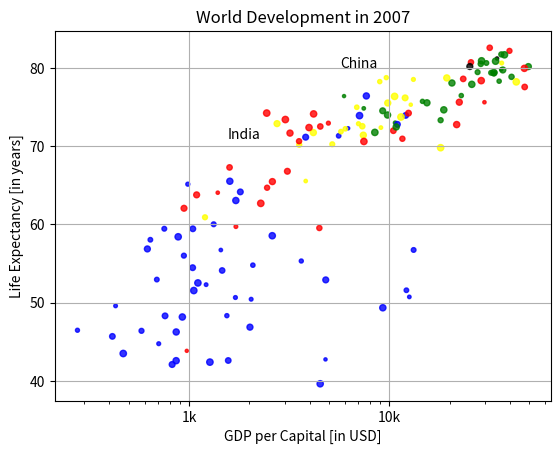

This chart was generated by the following Python code:
import matplotlib.pyplot as plt
import numpy as np
# year = [1950, 1951, 1952, 1953, 1954, 1955, 1956, 1957, 1958, 1959, 1960, 1961, 1962, 1963, 1964, 1965, 1966, 1967,
# 1968, 1969, 1970, 1971, 1972, 1973, 1974, 1975, 1976, 1977, 1978, 1979, 1980, 1981, 1982, 1983, 1984, 1985, 1986,
# 1987, 1988, 1989, 1990, 1991, 1992, 1993, 1994, 1995, 1996, 1997, 1998, 1999, 2000, 2001, 2002, 2003, 2004, 2005,
# 2006, 2007, 2008, 2009, 2010, 2011, 2012, 2013, 2014, 2015, 2016, 2017, 2018, 2019, 2020, 2021, 2022, 2023, 2024,
# 2025, 2026, 2027, 2028, 2029, 2030, 2031, 2032, 2033, 2034, 2035, 2036, 2037, 2038, 2039, 2040, 2041, 2042, 2043,
# 2044, 2045, 2046, 2047, 2048, 2049, 2050, 2051, 2052, 2053, 2054, 2055, 2056, 2057, 2058, 2059, 2060, 2061, 2062,
# 2063, 2064, 2065, 2066, 2067, 2068, 2069, 2070, 2071, 2072, 2073, 2074, 2075, 2076, 2077, 2078, 2079, 2080, 2081,
# 2082, 2083, 2084, 2085, 2086, 2087,2088, 2089, 2090, 2091, 2092, 2093, 2094, 2095, 2096, 2097, 2098, 2099, 2100]
pop = [2.53, 2.57, 2.62, 2.67, 2.71, 2.76, 2.81, 2.86, 2.92, 2.97, 3.03, 3.08, 3.14, 3.2, 3.26, 3.33, 3.4, 3.47,
       3.54, 3.62, 3.69, 3.77, 3.84, 3.92, 4.0, 4.07, 4.15, 4.22, 4.3, 4.37, 4.45, 4.53, 4.61, 4.69, 4.78, 4.86, 4.95,
       5.05, 5.14, 5.23, 5.32, 5.41, 5.49, 5.58, 5.66, 5.74, 5.82, 5.9, 5.98, 6.05, 6.13, 6.2, 6.28, 6.36, 6.44, 6.51,
       6.59, 6.67, 6.75, 6.83, 6.92, 7.0, 7.08, 7.16, 7.24, 7.32, 7.4, 7.48, 7.56, 7.64, 7.72, 7.79, 7.87, 7.94, 8.01,
       8.08, 8.15, 8.22, 8.29, 8.36, 8.42, 8.49, 8.56, 8.62, 8.68, 8.74, 8.8, 8.86, 8.92, 8.98, 9.04, 9.09, 9.15, 9.2,
       9.26, 9.31, 9.36, 9.41, 9.46, 9.5, 9.55, 9.6, 9.64, 9.68, 9.73, 9.77, 9.81, 9.85, 9.88, 9.92, 9.96, 9.99, 10.03,
       10.06, 10.09, 10.13, 10.16, 10.19, 10.22, 10.25, 10.28, 10.31, 10.33, 10.36, 10.38, 10.41, 10.43, 10.46, 10.48,
       10.5, 10.52, 10.55, 10.57, 10.59, 10.61, 10.63, 10.65, 10.66, 10.68, 10.7, 10.72, 10.73, ]
# 10.75, 10.77, 10.78,
#        10.79, 10.81, 10.82, 10.83, 10.84, 10.85
# plt.plot(year, pop)
# plt.scatter(year, pop)
# plt.show()

life_exp = [43.828, 76.423, 72.301, 42.731, 75.32, 81.235, 79.829, 75.635, 64.062, 79.441, 56.728, 65.554, 74.852,
            50.728, 72.39, 73.005, 52.295, 49.58, 59.723, 50.43, 80.653, 44.74100000000001, 50.651, 78.553, 72.961,
            72.889, 65.152, 46.462, 55.322, 78.782, 48.328, 75.748, 78.273, 76.486, 78.332, 54.791, 72.235, 74.994,
            71.33800000000001, 71.878, 51.57899999999999, 58.04, 52.947, 79.313, 80.657, 56.735, 59.448, 79.406,
            60.022, 79.483, 70.259, 56.007, 46.388000000000005, 60.916, 70.19800000000001, 82.208, 73.33800000000001,
            81.757, 64.69800000000001, 70.65, 70.964, 59.545, 78.885, 80.745, 80.546, 72.567, 82.603, 72.535, 54.11,
            67.297, 78.623, 77.58800000000001, 71.993, 42.592, 45.678, 73.952, 59.443000000000005, 48.303, 74.241,
            54.467, 64.164, 72.801, 76.195, 66.803, 74.543, 71.164, 42.082, 62.069, 52.906000000000006, 63.785, 79.762,
            80.204, 72.899, 56.867, 46.859, 80.196, 75.64, 65.483, 75.53699999999999, 71.752, 71.421, 71.688, 75.563,
            78.098, 78.74600000000001, 76.442, 72.476, 46.242, 65.528, 72.777, 63.062, 74.002, 42.568000000000005,
            79.972, 74.663, 77.926, 48.159, 49.339, 80.941, 72.396, 58.556, 39.613, 80.884, 81.70100000000001, 74.143,
            78.4, 52.517, 70.616, 58.42, 69.819, 73.923, 71.777, 51.542, 79.425, 78.242, 76.384, 73.747, 74.249, 73.422,
            62.698, 42.38399999999999, 43.487]
gdp_cap = [974.5803384, 5937.029525999999, 6223.367465, 4797.231267, 12779.37964, 34435.367439999995, 36126.4927,
           29796.04834, 1391.253792, 33692.60508, 1441.284873, 3822.137084, 7446.298803, 12569.85177, 9065.800825,
           10680.79282, 1217.032994, 430.0706916, 1713.778686, 2042.09524, 36319.23501, 706.016537, 1704.063724,
           13171.63885, 4959.114854, 7006.580419, 986.1478792, 277.5518587, 3632.557798, 9645.06142, 1544.750112,
           14619.222719999998, 8948.102923, 22833.30851, 35278.41874, 2082.4815670000003, 6025.374752000001,
           6873.262326000001, 5581.180998, 5728.353514, 12154.08975, 641.3695236000001, 690.8055759, 33207.0844,
           30470.0167, 13206.48452, 752.7497265, 32170.37442, 1327.60891, 27538.41188, 5186.050003, 942.6542111,
           579.2317429999999, 1201.637154, 3548.3308460000003, 39724.97867, 18008.94444, 36180.78919, 2452.210407,
           3540.651564, 11605.71449, 4471.061906, 40675.99635, 25523.2771, 28569.7197, 7320.880262000001, 31656.06806,
           4519.461171, 1463.249282, 1593.06548, 23348.139730000003, 47306.98978, 10461.05868, 1569.331442, 414.5073415,
           12057.49928, 1044.770126, 759.3499101, 12451.6558, 1042.581557, 1803.151496, 10956.99112, 11977.57496,
           3095.7722710000003, 9253.896111, 3820.17523, 823.6856205, 944.0, 4811.060429, 1091.359778, 36797.93332,
           25185.00911, 2749.320965, 619.6768923999999, 2013.977305, 49357.19017, 22316.19287, 2605.94758, 9809.185636,
           4172.838464, 7408.905561, 3190.481016, 15389.924680000002, 20509.64777, 19328.70901, 7670.122558,
           10808.47561, 863.0884639000001, 1598.435089, 21654.83194, 1712.472136, 9786.534714, 862.5407561000001,
           47143.17964, 18678.31435, 25768.25759, 926.1410683, 9269.657808, 28821.0637, 3970.095407, 2602.394995,
           4513.480643, 33859.74835, 37506.41907, 4184.548089, 28718.27684, 1107.482182, 7458.396326999999,
           882.9699437999999, 18008.50924, 7092.923025, 8458.276384, 1056.380121, 33203.26128, 42951.65309, 10611.46299,
           11415.80569, 2441.576404, 3025.349798, 2280.769906, 1271.211593, 469.70929810000007]
# plt.plot(gdp_cap, life_exp)
# plt.scatter(gdp_cap, life_exp)
# plt.xscale('log')
# plt.hist(life_exp)
# plt.hist(life_exp, 20)
# plt.show()
#
# plt.scatter(gdp_cap, life_exp)
# plt.xscale('log')
#
# xlab = 'GDP per Capital [in USD]'
# ylab = 'Life Expectancy [in years]'
# title = 'World Development in 2007'
# plt.xlabel(xlab)
# plt.ylabel(ylab)
# plt.title(title)
# plt.show()
#
# plt.scatter(gdp_cap, life_exp)
#
# plt.xscale('log')
# plt.xlabel('GDP per Capital [in USD]')
# plt.ylabel('Life Expectancy [in years]')
# plt.title('World Development in 2007')
#
# tick_val = [1000, 10000, 100000]
# tick_lab = ['1k', '10k', '100k']
#
# plt.xticks(tick_val, tick_lab)
#
# plt.show()
# print(len(life_exp))
# print(len(gdp_cap))
# print(len(pop))

plt.xscale('log')
plt.xlabel('GDP per Capital [in USD]')
plt.ylabel('Life Expectancy [in years]')
plt.title('World Development in 2007')
plt.xticks([1000, 10000, 100000], ['1k', '10k', '100k'])
plt.text(1550, 71, 'India')
plt.text(5700, 80, 'China')
plt.grid(True)
colour = ['red', 'green', 'blue', 'blue', 'yellow', 'black', 'green', 'red', 'red', 'green', 'blue', 'yellow', 'green',
          'blue', 'yellow', 'green', 'blue', 'blue', 'red', 'blue', 'yellow', 'blue', 'blue', 'yellow', 'red', 'yellow',
          'blue', 'blue', 'blue', 'yellow', 'blue', 'green', 'yellow', 'green', 'green', 'blue', 'yellow', 'yellow',
          'blue', 'yellow', 'blue', 'blue', 'blue', 'green', 'green', 'blue', 'blue', 'green', 'blue', 'green',
          'yellow', 'blue', 'blue', 'yellow', 'yellow', 'red', 'green', 'green', 'red', 'red', 'red', 'red', 'green',
          'red', 'green', 'yellow', 'red', 'red', 'blue', 'red', 'red', 'red', 'red', 'blue', 'blue', 'blue', 'blue',
          'blue', 'red', 'blue', 'blue', 'blue', 'yellow', 'red', 'green', 'blue', 'blue', 'red', 'blue', 'red',
          'green', 'black', 'yellow', 'blue', 'blue', 'green', 'red', 'red', 'yellow', 'yellow', 'yellow', 'red',
          'green', 'green', 'yellow', 'blue', 'green', 'blue', 'blue', 'red', 'blue', 'green', 'blue', 'red', 'green',
          'green', 'blue', 'blue', 'green', 'red', 'blue', 'blue', 'green', 'green', 'red', 'red', 'blue', 'red',
          'blue', 'yellow', 'blue', 'green', 'blue', 'green', 'yellow', 'yellow', 'yellow', 'red', 'red', 'red',
          'blue', 'blue']
np_pop = np.array(pop)
# np_pop = np_pop * 1000000000

plt.scatter(x=gdp_cap, y=life_exp, s=np_pop * 2, c=colour, alpha=0.8)
plt.show()
